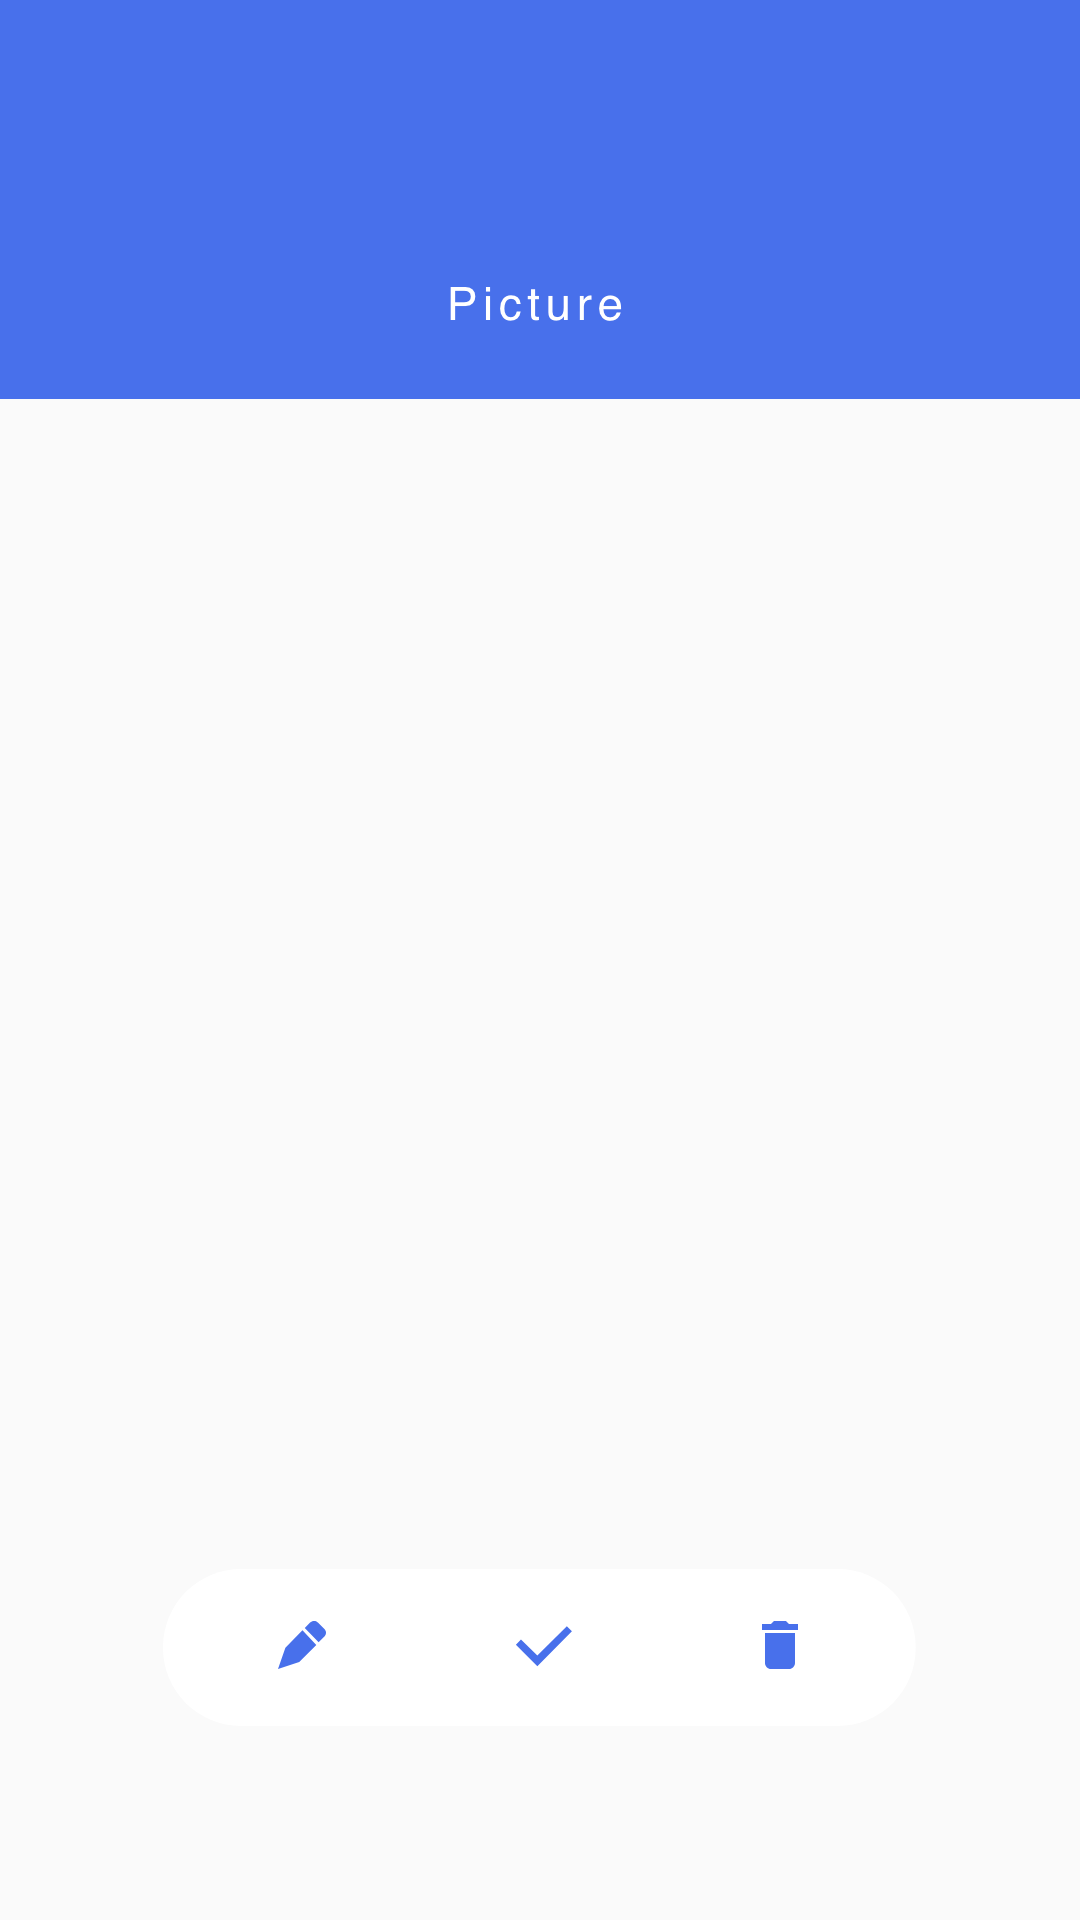

Here is an Android app screen rendered from its layout file. Give the layout XML and the strings, colors and styles it references.
<!-- AndroidManifest.xml: application theme AppTheme -->
<!-- res/layout/activity_converted_pic.xml -->
<?xml version="1.0" encoding="utf-8"?>
<FrameLayout
    xmlns:android="http://schemas.android.com/apk/res/android"
    android:layout_width="match_parent"
    android:layout_height="match_parent">

    <ImageView
        android:id="@+id/img_edit_pic"
        android:layout_width="247dp"
        android:layout_height="248dp"
        android:layout_gravity="center" />

    <ImageView
        android:id="@+id/delete_answer_view"
        android:layout_width="wrap_content"
        android:layout_height="wrap_content"
        android:layout_gravity="bottom"
        android:visibility="invisible"
        android:background="@drawable/bg_deleteanswer"/>

    <ImageView
        android:id="@+id/img_pic_top"
        android:layout_width="wrap_content"
        android:layout_height="wrap_content"
        android:background="@drawable/top_pi"/>

    <ImageView
        android:id="@+id/img_pic_none"
        android:layout_width="wrap_content"
        android:layout_height="wrap_content"
        android:layout_marginTop="523dp"
        android:background="@drawable/button_none"
        android:layout_gravity="center_horizontal"/>

    <ImageButton
        android:id="@+id/btn_mosaic"
        android:visibility="invisible"
        android:layout_width="wrap_content"
        android:layout_height="wrap_content"
        android:layout_gravity="center_horizontal"
        android:layout_marginTop="523dp"
        android:layout_marginRight="60dp"
        android:background="@drawable/mosaic" />

    <ImageButton
        android:id="@+id/btn_gaussian"
        android:visibility="invisible"
        android:layout_width="wrap_content"
        android:layout_height="wrap_content"
        android:layout_gravity="center_horizontal"
        android:layout_marginTop="523dp"
        android:layout_marginLeft="60dp"
        android:background="@drawable/gaussian" />

    <ImageButton
        android:id="@+id/btn_save"
        android:visibility="invisible"
        android:layout_width="wrap_content"
        android:layout_height="wrap_content"
        android:layout_gravity="center_horizontal"
        android:layout_marginTop="523dp"
        android:layout_marginRight="60dp"
        android:background="@drawable/save" />

    <ImageButton
        android:id="@+id/btn_share"
        android:visibility="invisible"
        android:layout_width="wrap_content"
        android:layout_height="wrap_content"
        android:layout_gravity="center_horizontal"
        android:layout_marginTop="523dp"
        android:layout_marginLeft="60dp"
        android:background="@drawable/share" />

    <ImageButton
        android:id="@+id/btn_no"
        android:visibility="invisible"
        android:layout_width="wrap_content"
        android:layout_height="wrap_content"
        android:layout_gravity="center_horizontal"
        android:layout_marginTop="523dp"
        android:layout_marginRight="60dp"
        android:background="@drawable/no" />

    <ImageButton
        android:id="@+id/btn_yes"
        android:visibility="invisible"
        android:layout_width="wrap_content"
        android:layout_height="wrap_content"
        android:layout_gravity="center_horizontal"
        android:layout_marginTop="523dp"
        android:layout_marginLeft="60dp"
        android:background="@drawable/delete" />

    <ImageButton
        android:id="@+id/btn_modify"
        android:layout_width="wrap_content"
        android:layout_height="wrap_content"
        android:layout_gravity="center_horizontal"
        android:layout_marginTop="523dp"
        android:layout_marginRight="80dp"
        android:background="@drawable/pen_s" />

    <ImageButton
        android:id="@+id/btn_finish"
        android:layout_width="wrap_content"
        android:layout_height="wrap_content"
        android:layout_gravity="center_horizontal"
        android:layout_marginTop="523dp"
        android:background="@drawable/check_s" />

    <ImageButton
        android:id="@+id/btn_delete"
        android:layout_width="wrap_content"
        android:layout_height="wrap_content"
        android:layout_gravity="center_horizontal"
        android:layout_marginTop="523dp"
        android:layout_marginLeft="80dp"
        android:background="@drawable/delete_s" />

</FrameLayout>
<!-- resources referenced by this layout -->
<resources>
  <!-- drawable bg_deleteanswer: png bitmap (drawable-hdpi, 22924 bytes) -->
  <!-- drawable button_none: png bitmap (drawable-hdpi, 2221 bytes) -->
  <!-- drawable check_s (drawable) -->
  <?xml version="1.0" encoding="utf-8"?>
  <selector xmlns:android="http://schemas.android.com/apk/res/android">
      <item android:drawable="@drawable/button_small_check_hover"
          android:state_pressed="true"/>
      <item android:drawable="@drawable/button_small_check"/>
  </selector>
  <!-- drawable delete (drawable) -->
  <?xml version="1.0" encoding="utf-8"?>
  <selector xmlns:android="http://schemas.android.com/apk/res/android">
      <item android:drawable="@drawable/button_delete_hover"
          android:state_pressed="true"/>
      <item android:drawable="@drawable/button_delete"/>
  </selector>
  <!-- drawable delete_s (drawable) -->
  <?xml version="1.0" encoding="utf-8"?>
  <selector xmlns:android="http://schemas.android.com/apk/res/android">
      <item android:drawable="@drawable/button_small_delete_hover"
          android:state_pressed="true"/>
      <item android:drawable="@drawable/button_small_delete"/>
  </selector>
  <!-- drawable gaussian (drawable) -->
  <?xml version="1.0" encoding="utf-8"?>
  <selector xmlns:android="http://schemas.android.com/apk/res/android">
      <item android:drawable="@drawable/button_blur_hover"
          android:state_pressed="true"/>
      <item android:drawable="@drawable/button_blur"/>
  </selector>
  <!-- drawable mosaic (drawable) -->
  <?xml version="1.0" encoding="utf-8"?>
  <selector xmlns:android="http://schemas.android.com/apk/res/android">
      <item android:drawable="@drawable/button_mosaic_hover"
          android:state_pressed="true"/>
      <item android:drawable="@drawable/button_mosaic"/>
  </selector>
  <!-- drawable no (drawable) -->
  <?xml version="1.0" encoding="utf-8"?>
  <selector xmlns:android="http://schemas.android.com/apk/res/android">
      <item android:drawable="@drawable/button_cancel_hover"
          android:state_pressed="true"/>
      <item android:drawable="@drawable/button_cancel"/>
  </selector>
  <!-- drawable pen_s (drawable) -->
  <?xml version="1.0" encoding="utf-8"?>
  <selector xmlns:android="http://schemas.android.com/apk/res/android">
      <item android:drawable="@drawable/button_small_modify_hover"
          android:state_pressed="true"/>
      <item android:drawable="@drawable/button_small_modify"/>
  </selector>
  <!-- drawable save (drawable) -->
  <?xml version="1.0" encoding="utf-8"?>
  <selector xmlns:android="http://schemas.android.com/apk/res/android">
      <item android:drawable="@drawable/button_save"
          android:state_pressed="true"/>
      <item android:drawable="@drawable/button_save_hover"/>
  </selector>
  <!-- drawable share (drawable) -->
  <?xml version="1.0" encoding="utf-8"?>
  <selector xmlns:android="http://schemas.android.com/apk/res/android">
      <item android:drawable="@drawable/button_share_hover"
          android:state_pressed="true"/>
      <item android:drawable="@drawable/button_share"/>
  </selector>
  <!-- drawable top_pi: png bitmap (drawable-hdpi, 4380 bytes) -->
  <style name="AppTheme" parent="Theme.AppCompat.Light.DarkActionBar">
          
          <item name="colorPrimary">@color/colorPrimary</item>
          <item name="colorPrimaryDark">@color/colorPrimaryDark</item>
          <item name="colorAccent">@color/colorAccent</item>
          
          <item name="windowActionBar">false</item>
          <item name="windowNoTitle">true</item>
          <item name="android:windowFullscreen">true</item>
      </style>
  <!-- drawable button_delete: png bitmap (drawable-hdpi, 664 bytes) -->
  <!-- drawable button_blur: png bitmap (drawable-hdpi, 1375 bytes) -->
  <!-- drawable button_mosaic: png bitmap (drawable-hdpi, 2853 bytes) -->
  <!-- drawable button_cancel: png bitmap (drawable-hdpi, 1207 bytes) -->
  <!-- drawable button_save: png bitmap (drawable-mdpi, 1843 bytes) -->
  <!-- drawable button_share: png bitmap (drawable-mdpi, 1887 bytes) -->
  <!-- not gathered from this repository: default colours our renderer supplied (Android Studio template values) -->
  <color name="colorPrimary">#FF6200EE</color>
  <color name="colorPrimaryDark">#FF3700B3</color>
  <color name="colorAccent">#FF03DAC5</color>
</resources>
